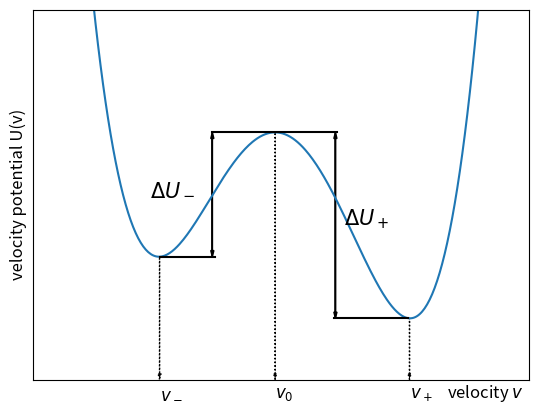

Reproduce this figure in Python.
#!usr/bin/python3

import matplotlib

matplotlib.use("agg")

import numpy as np

import matplotlib.pyplot as plt

def velpot(v,F):
	return v**4/4-v**2/2-F*v
def lokex(arr,xmin,imin,imax,dx,p):
	minind=round((imin-xmin)/dx)
	maxind=round((imax-xmin)/dx)
	parta=arr[minind:maxind]
	if(p<=0):
		ind=np.where(parta==parta.min())
	else:
		ind=np.where(parta==parta.max())
	return xmin+(minind+ind[0][0])*dx

xmin=-1.8
xmax=1.8
dx=0.01
F=0.05

ymin=-0.4
ymax=0.2

t=np.arange(xmin,xmax,dx)
asy=velpot(t,F)
maxv=lokex(asy,xmin,-0.5,0.5,dx,1)
maxt=np.arange(maxv-0.5,maxv+0.5,dx)
minlv=lokex(asy,xmin,-1.5,-0.5,dx,-1)
minlt=np.arange(minlv,minlv+0.45,dx)
minrv=lokex(asy,xmin,0.5,1.5,dx,-1)
minrt=np.arange(minrv-0.6,minrv,dx)

plt.figure()

plt.ylabel('velocity potential U(v)',fontsize=12)
#plt.xlabel('velocity v')
plt.ylim(ymin,ymax)
plt.plot(t,velpot(t,F))
plt.plot(maxt,np.ones(100)*velpot(maxv,F),'black')
plt.plot(minlt,np.ones(45)*velpot(minlv,F),'black')
plt.plot(minrt,np.ones(60)*velpot(minrv,F),'black')
#plt.legend()
plt.arrow(maxv,velpot(maxv,F),0,ymin-velpot(maxv,F),head_length = 0.010, head_width = 0.025,color='black', length_includes_head = True,ls=':')
plt.arrow(minlv,velpot(minlv,F),0,ymin-velpot(minlv,F),head_length = 0.010, head_width = 0.025,color='black', length_includes_head = True,ls=':')
plt.arrow(minrv,velpot(minrv,F),0,ymin-velpot(minrv,F),head_length = 0.010, head_width = 0.025,color='black', length_includes_head = True,ls=':')
plt.arrow(maxv+0.48,velpot(maxv,F),0,velpot(minrv,F)-velpot(maxv,F),head_length = 0.010, head_width = 0.025,color='black', length_includes_head = True)
plt.arrow(maxv+0.48,velpot(minrv,F),0,velpot(maxv,F)-velpot(minrv,F),head_length = 0.010, head_width = 0.025,color='black', length_includes_head = True)
plt.arrow(maxv-0.5,velpot(maxv,F),0,velpot(minlv,F)-velpot(maxv,F),head_length = 0.010, head_width = 0.025,color='black', length_includes_head = True)
plt.arrow(maxv-0.5,velpot(minlv,F),0,velpot(maxv,F)-velpot(minlv,F),head_length = 0.010, head_width = 0.025,color='black', length_includes_head = True)
plt.text(maxv+0.55,(velpot(maxv,F)+velpot(minrv,F))/2, '$\Delta U_+$', fontdict=None,fontsize=15)
plt.text(maxv-1,(velpot(maxv,F)+velpot(minlv,F))/2, '$\Delta U_-$', fontdict=None,fontsize=15)
plt.text(maxv,ymin-0.03, '$v_0$', fontdict=None,fontsize=12)
plt.text(minrv,ymin-0.03, '$v_+$', fontdict=None,fontsize=12)
plt.text(minlv,ymin-0.03, '$v_-$', fontdict=None,fontsize=12)
plt.text(minrv+0.3,ymin-0.03, 'velocity $v$', fontdict=None,fontsize=12)
plt.xticks([])
plt.yticks([])
plt.savefig('velpot.pdf')

